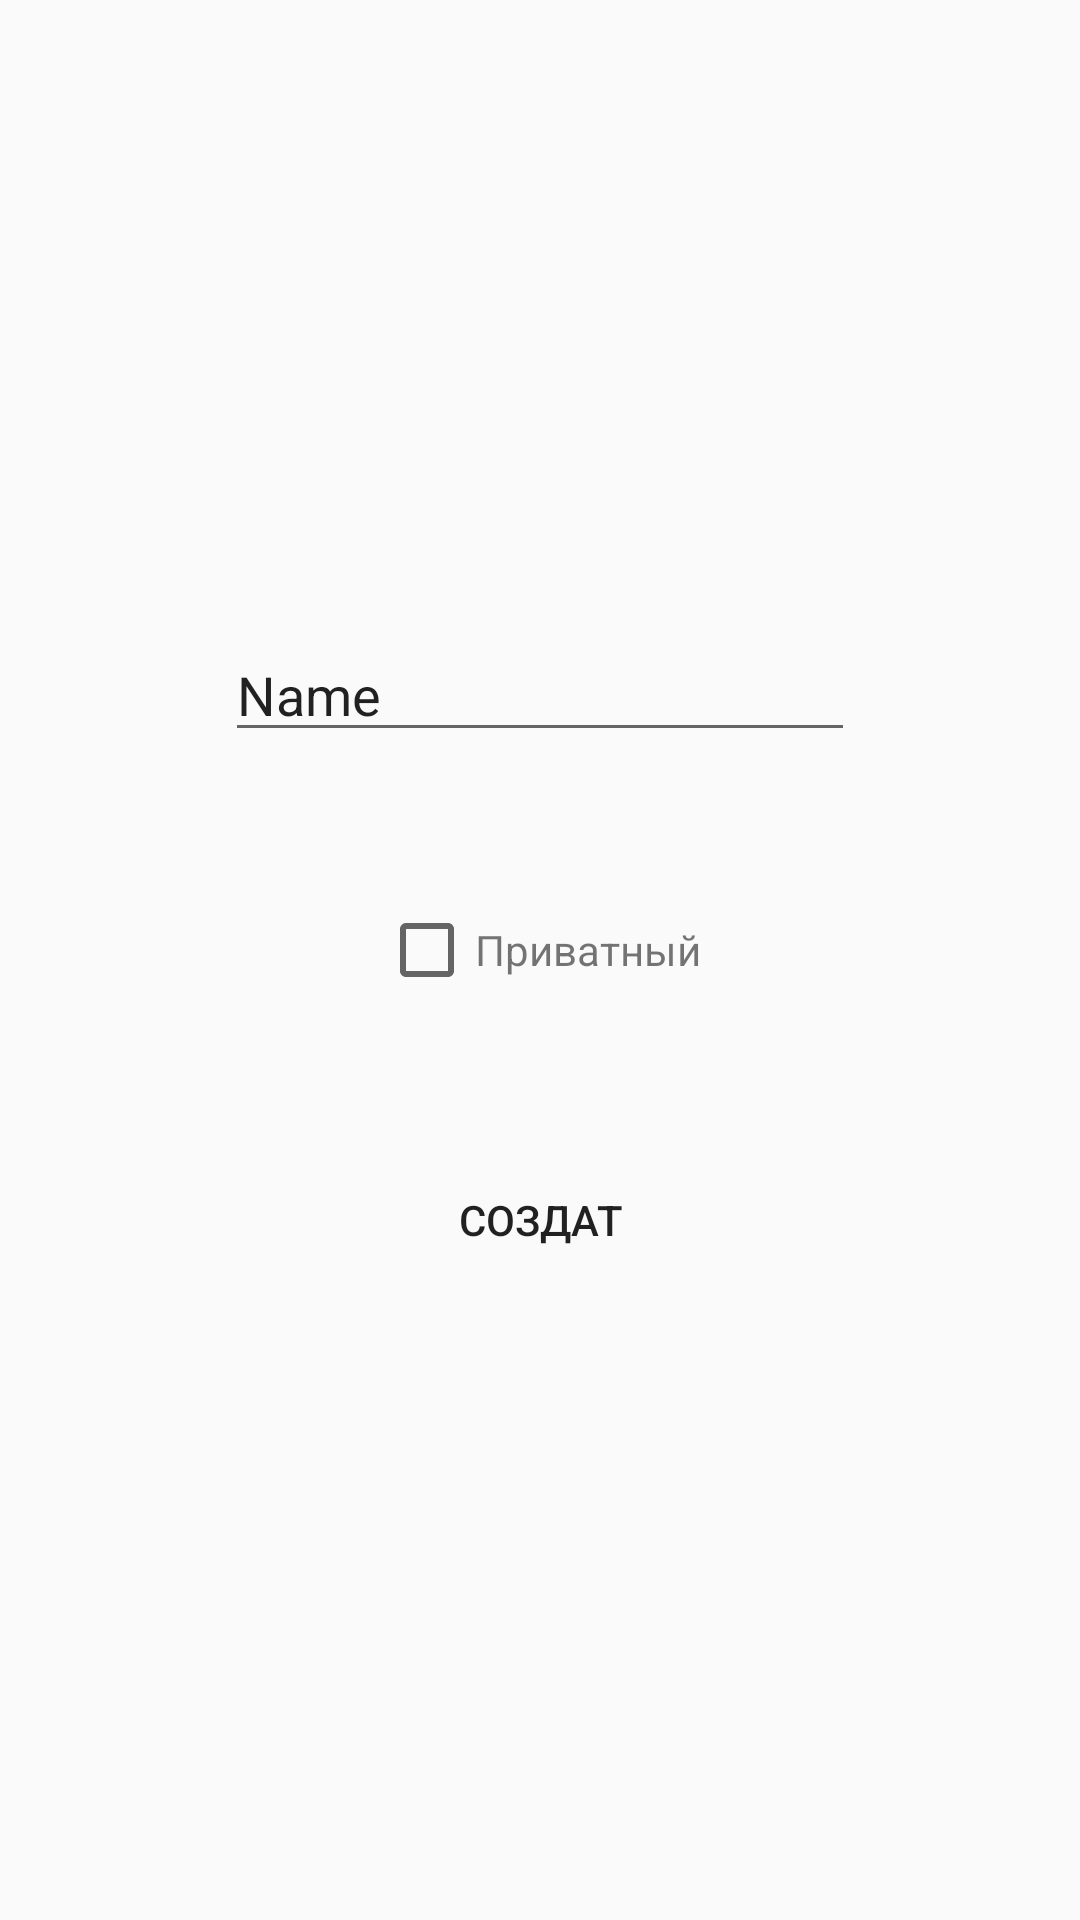

The Android layout XML behind this screen, and the referenced resources:
<!-- AndroidManifest.xml: application theme AppTheme -->
<!-- res/layout/fr_create_list.xml -->
<?xml version="1.0" encoding="utf-8"?>
<LinearLayout xmlns:android="http://schemas.android.com/apk/res/android"
    android:layout_width="match_parent"
    android:layout_height="match_parent"
    android:layout_margin="15dp"
    android:gravity="center"
    android:orientation="vertical">

    <EditText
        android:id="@+id/fr_createlist_title"
        android:layout_width="wrap_content"
        android:layout_height="wrap_content"
        android:layout_marginBottom="50dp"
        android:ems="10"
        android:inputType="text"
        android:text="Name" />

    <LinearLayout
        android:layout_width="wrap_content"
        android:layout_height="wrap_content"
        android:layout_marginBottom="50dp"
        android:orientation="horizontal">

        <CheckBox
            android:id="@+id/fr_create_list_priv_box"
            android:layout_width="wrap_content"
            android:layout_height="wrap_content" />

        <TextView
            android:id="@+id/textView4"
            android:layout_width="wrap_content"
            android:layout_height="wrap_content"
            android:layout_weight="1"
            android:text="Приватный" />
    </LinearLayout>

    <Button
        android:id="@+id/fr_create_list_btn"
        style="@style/BtnNoBkg"
        android:layout_width="match_parent"
        android:layout_height="wrap_content"
        android:text="Создат" />

</LinearLayout>
<!-- resources referenced by this layout -->
<resources>
  <style name="BtnNoBkg" parent="Widget.AppCompat.Button">
          <item name="android:background">?android:attr/selectableItemBackground</item>
      </style>
  <style name="AppTheme" parent="Theme.AppCompat.Light.NoActionBar">
          <item name="colorPrimary">@color/colorPrimary2</item>
          <item name="colorPrimaryDark">@color/colorPrimaryDark2</item>
          <item name="colorAccent">@color/colorAccent2</item>
          <item name="android:navigationBarColor">@color/colorPrimaryDark2</item>
      </style>
  <color name="colorPrimary2">#9259D3</color>
  <color name="colorPrimaryDark2">#7547AA</color>
  <color name="colorAccent2">#B7CC5D</color>
</resources>
